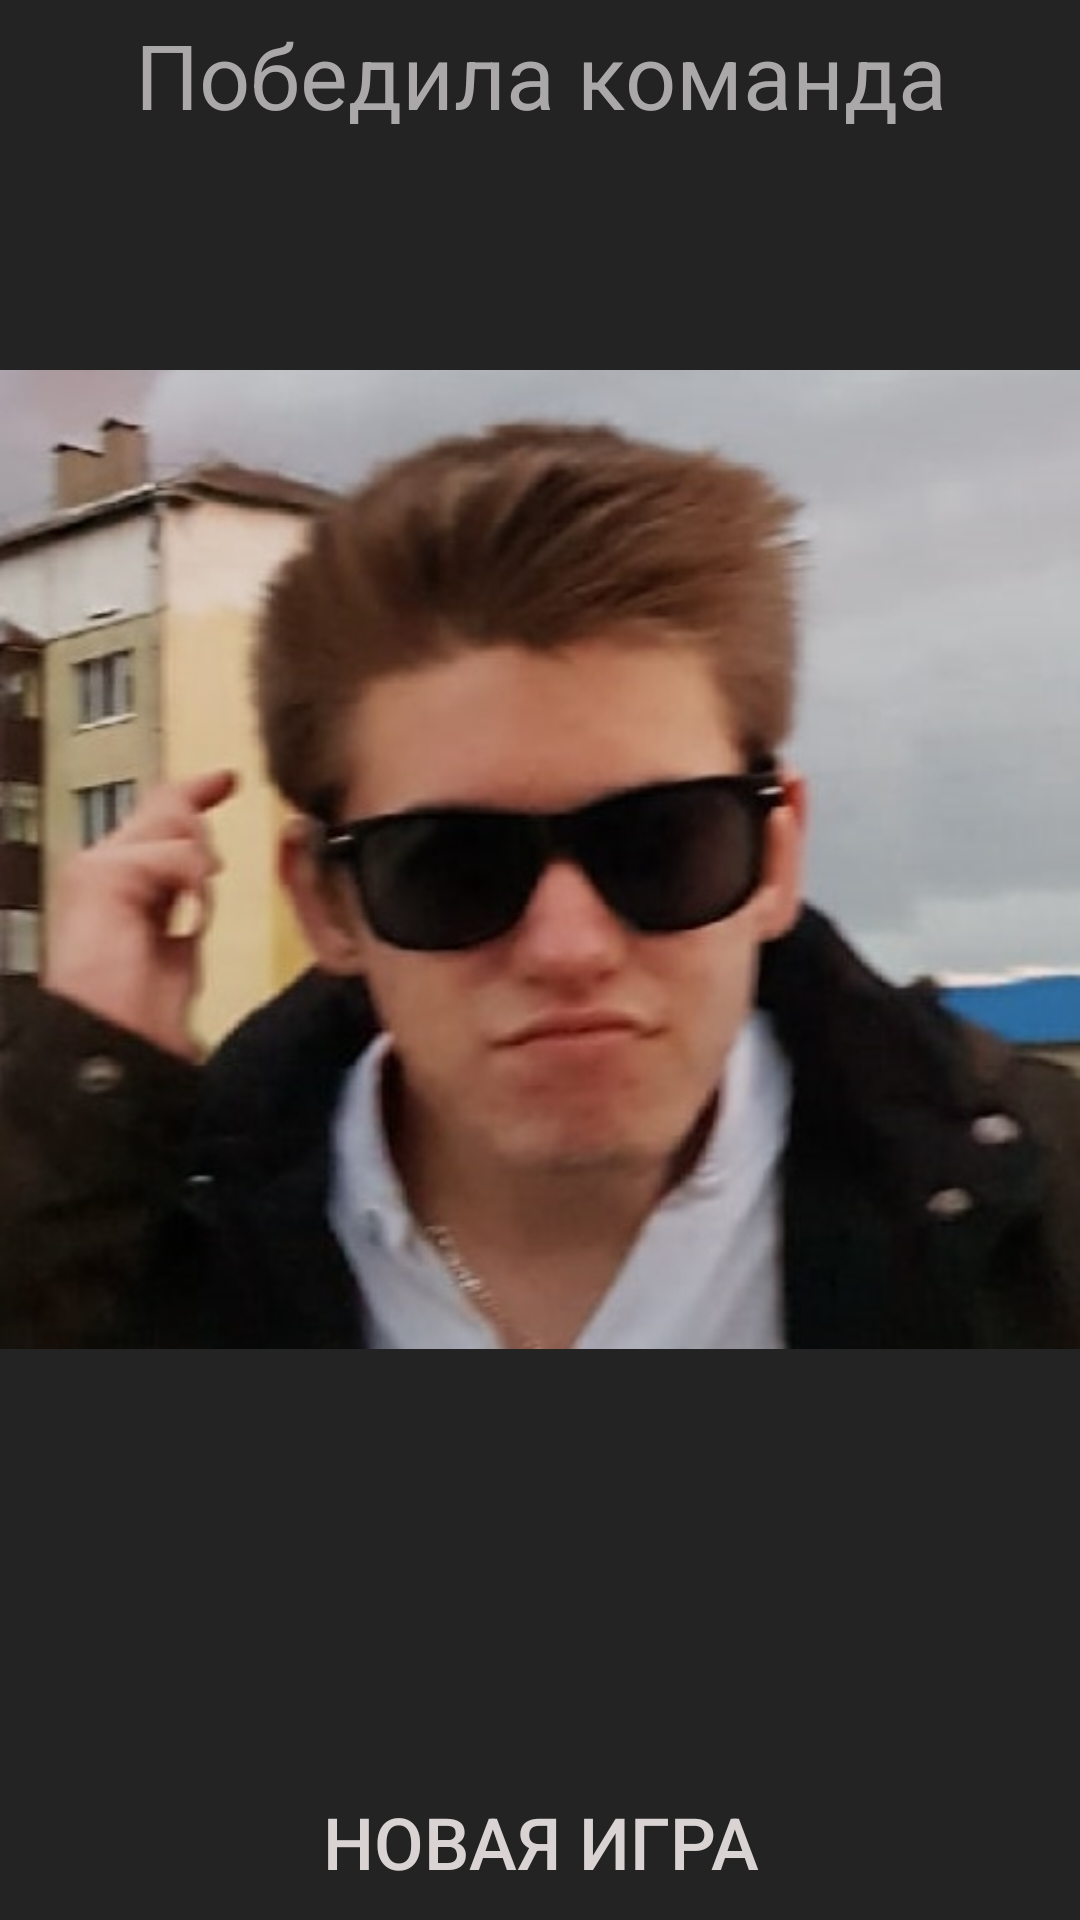

Android layout source for this screen:
<!-- AndroidManifest.xml: application theme AppTheme -->
<!-- res/layout/activity_winner.xml -->
<?xml version="1.0" encoding="utf-8"?>
<androidx.constraintlayout.widget.ConstraintLayout xmlns:android="http://schemas.android.com/apk/res/android"
    xmlns:app="http://schemas.android.com/apk/res-auto"
    xmlns:tools="http://schemas.android.com/tools"
    android:layout_width="match_parent"
    android:layout_height="match_parent"
    android:background="#DB000000"
    tools:context=".WinnerActivity">

    <Button
        android:id="@+id/change_activity"
        android:layout_width="205dp"
        android:layout_height="52dp"
        android:background="@drawable/buttons"
        android:onClick="ChangeActivityClick"
        android:text="Новая игра"
        android:textColor="#DAD3D3"
        android:textSize="24sp"
        app:layout_constraintBottom_toBottomOf="parent"
        app:layout_constraintEnd_toEndOf="parent"
        app:layout_constraintStart_toStartOf="parent" />

    <TextView
        android:id="@+id/numberstext2"
        android:layout_width="411dp"
        android:layout_height="50dp"
        android:gravity="center"
        android:text="Победила команда"
        android:textAlignment="gravity"
        android:textColor="#AAA8A8"
        android:textSize="30sp"
        app:layout_constraintEnd_toEndOf="parent"
        app:layout_constraintStart_toStartOf="parent"
        app:layout_constraintTop_toTopOf="parent" />

    <TextView
        android:id="@+id/team"
        android:layout_width="410dp"
        android:layout_height="49dp"
        android:gravity="center"
        android:textAlignment="gravity"
        android:textColor="#F44336"
        android:textSize="36sp"
        app:layout_constraintEnd_toEndOf="parent"
        app:layout_constraintStart_toStartOf="parent"
        app:layout_constraintTop_toBottomOf="@+id/numberstext2" />

    <ImageView
        android:id="@+id/imageView"
        android:layout_width="0dp"
        android:layout_height="375dp"
        app:layout_constraintBottom_toBottomOf="parent"
        app:layout_constraintEnd_toEndOf="parent"
        app:layout_constraintHorizontal_bias="0.0"
        app:layout_constraintStart_toStartOf="parent"
        app:layout_constraintTop_toBottomOf="@+id/team"
        app:layout_constraintVertical_bias="0.0"
        app:srcCompat="@drawable/winimage" />
</androidx.constraintlayout.widget.ConstraintLayout>
<!-- resources referenced by this layout -->
<resources>
  <!-- drawable winimage: jpg bitmap (drawable, 44886 bytes) -->
  <style name="AppTheme" parent="Theme.AppCompat.Light.NoActionBar">
          
          <item name="colorPrimary">@color/colorPrimary</item>
          <item name="colorPrimaryDark">@color/colorPrimaryDark</item>
          <item name="colorAccent">@color/colorAccent</item>
          <item name="android:windowNoTitle">true</item>
          <item name="android:windowActionBar">false</item>
          <item name="android:windowFullscreen">true</item>
          <item name="android:windowContentOverlay">@null</item>
      </style>
  <!-- not gathered from this repository: default colours our renderer supplied (Android Studio template values) -->
  <color name="colorPrimary">#FF6200EE</color>
  <color name="colorPrimaryDark">#FF3700B3</color>
  <color name="colorAccent">#FF03DAC5</color>
</resources>
